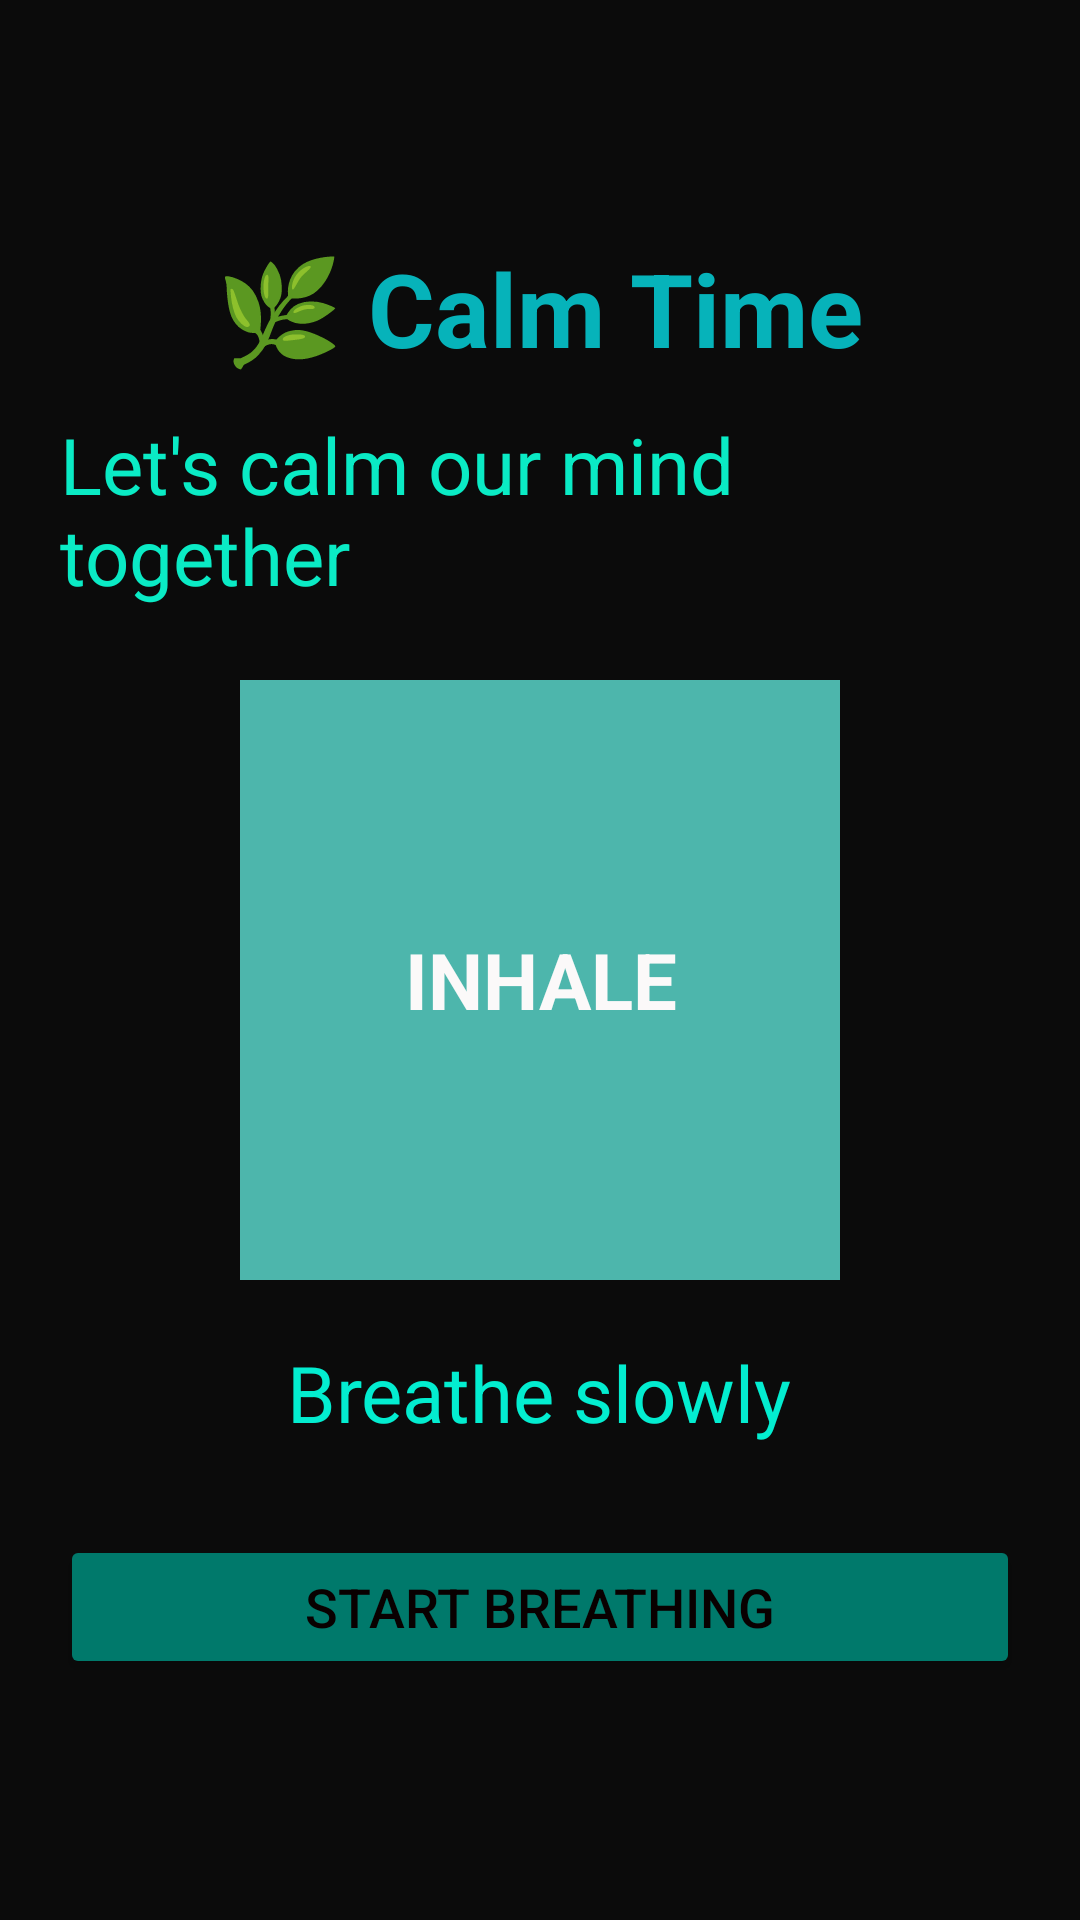

Produce the Android XML layout that renders to this screen, including the resource entries it uses.
<!-- AndroidManifest.xml: application theme Theme.Eduability -->
<!-- res/layout/activity_emotion_regulation.xml -->
<?xml version="1.0" encoding="utf-8"?>
<LinearLayout xmlns:android="http://schemas.android.com/apk/res/android"
    android:layout_width="match_parent"
    android:layout_height="match_parent"
    android:orientation="vertical"
    android:background="#0B0B0B"
    android:padding="20dp"
    android:gravity="center">

    
    <TextView
        android:id="@+id/tvTitle"
        android:layout_width="wrap_content"
        android:layout_height="wrap_content"
        android:text="🌿 Calm Time"
        android:textSize="34sp"
        android:textStyle="bold"
        android:textColor="#06B3BA"
        android:layout_marginBottom="12dp" />

    
    <TextView
        android:id="@+id/tvMessage"
        android:layout_width="wrap_content"
        android:layout_height="wrap_content"
        android:text="Let's calm our mind together"
        android:textSize="26sp"
        android:textColor="#0AEBC5"
        android:layout_marginBottom="24dp" />

    
    <TextView
        android:id="@+id/tvBreath"
        android:layout_width="200dp"
        android:layout_height="200dp"
        android:gravity="center"
        android:text="INHALE"
        android:textSize="26sp"
        android:textStyle="bold"
        android:textColor="#FBF9F9"
        android:background="#4DB6AC" />

    
    <TextView
        android:id="@+id/tvInstruction"
        android:layout_width="wrap_content"
        android:layout_height="wrap_content"
        android:text="Breathe slowly"
        android:textSize="26sp"
        android:textColor="#03EDD0"
        android:layout_marginTop="20dp" />

    
    <Button
        android:id="@+id/btnStart"
        android:layout_width="match_parent"
        android:layout_height="wrap_content"
        android:text="Start Breathing"
        android:textSize="18sp"
        android:textColor="#090000"
        android:backgroundTint="#00796B"
        android:layout_marginTop="30dp" />

</LinearLayout>
<!-- resources referenced by this layout -->
<resources>
  <style name="Theme.Eduability" parent="Theme.Material3.DayNight.NoActionBar" />
</resources>
